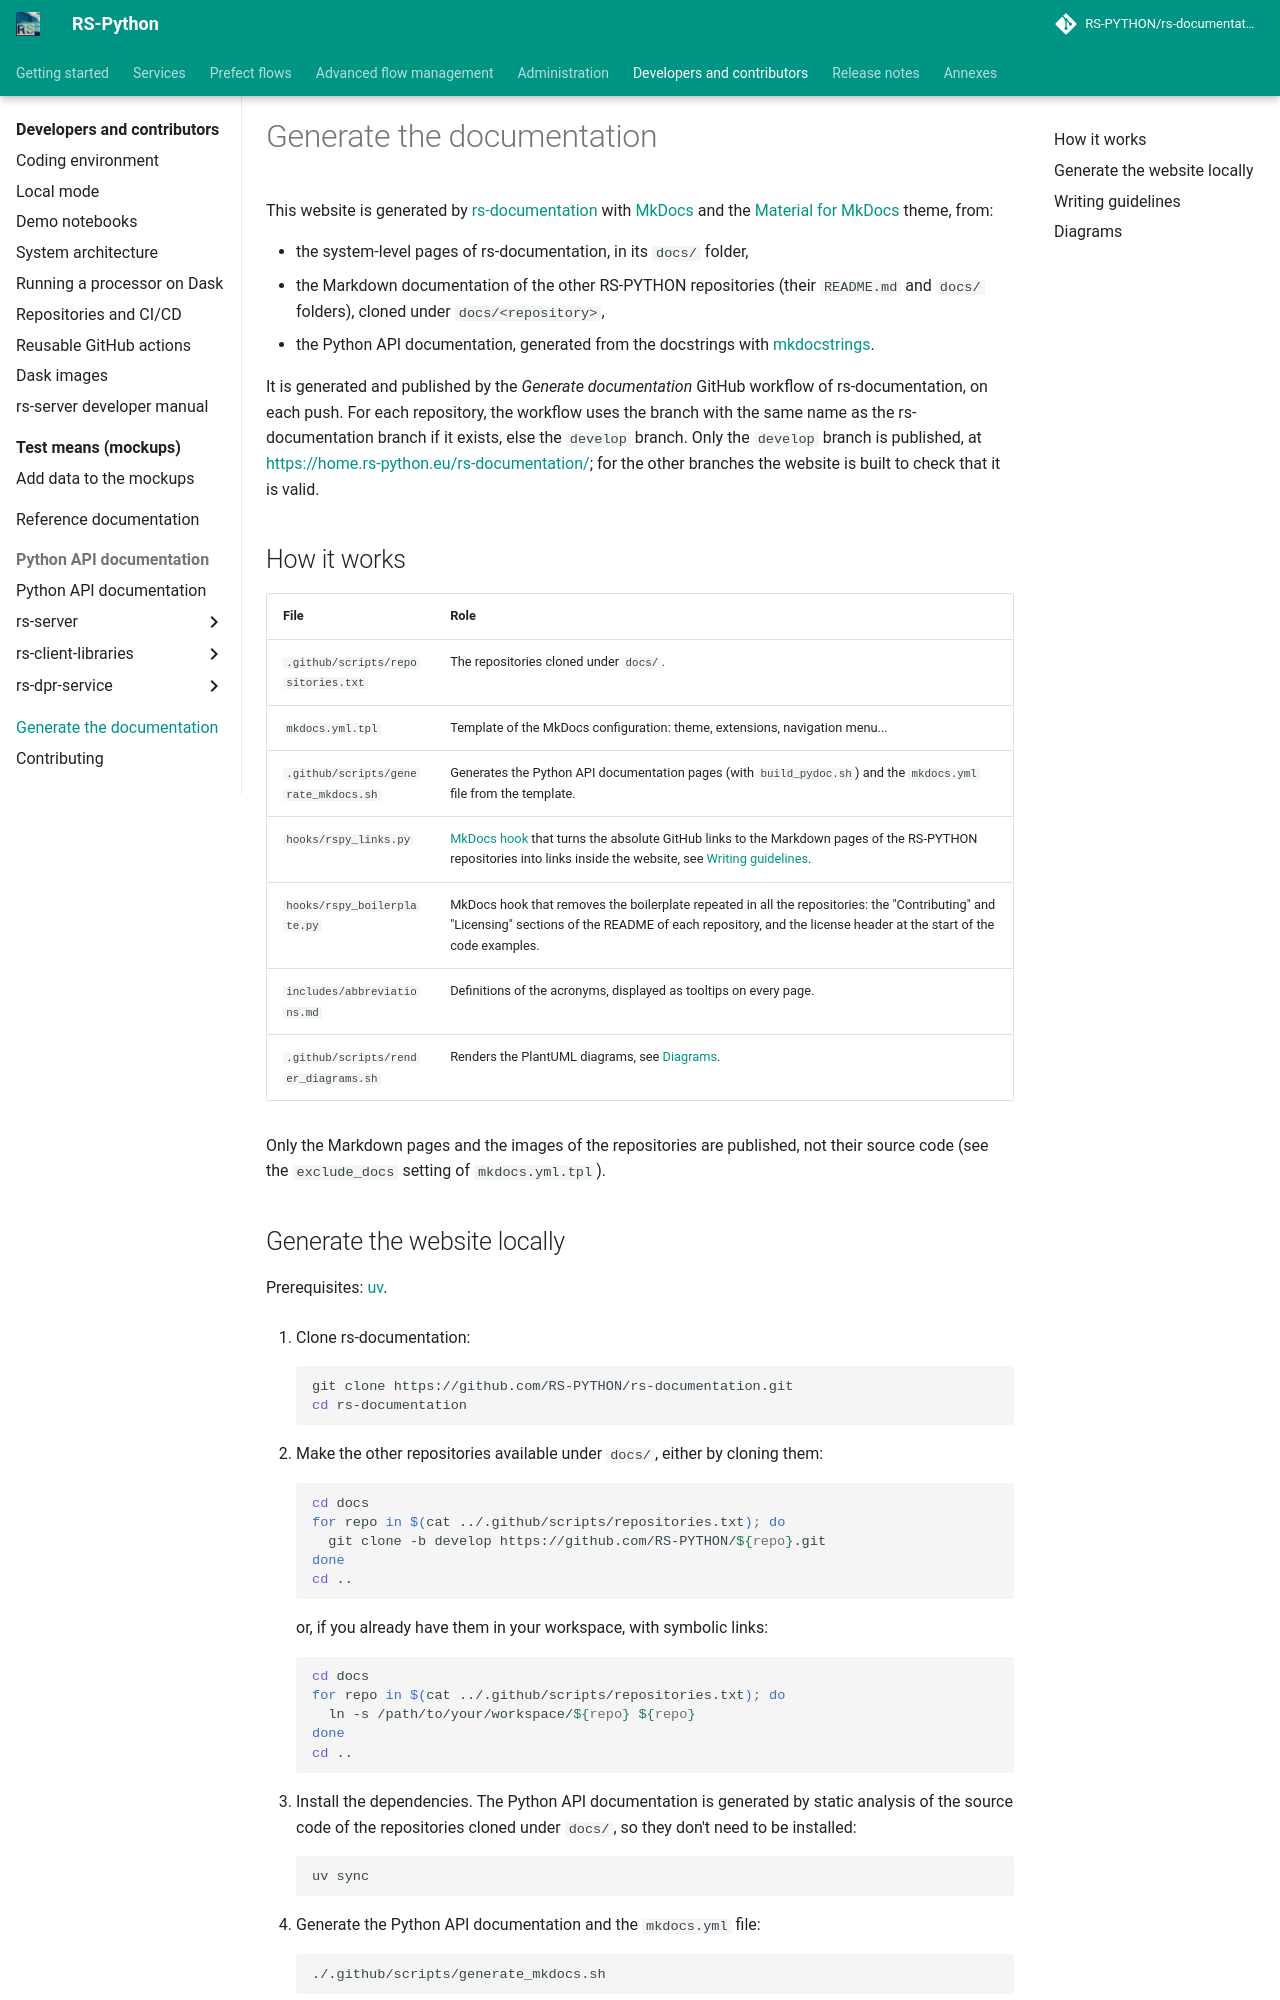

repository: RS-PYTHON/rs-documentation · page: developers/generate-documentation/index.html · generator: mkdocs

# Generate the documentation

This website is generated by [rs-documentation](https://github.com/RS-PYTHON/rs-documentation) with
[MkDocs](https://www.mkdocs.org/) and the [Material for MkDocs](https://squidfunk.github.io/mkdocs-material/)
theme, from:

- the system-level pages of rs-documentation, in its `docs/` folder,
- the Markdown documentation of the other RS-PYTHON repositories (their `README.md` and `docs/` folders), cloned
  under `docs/<repository>`,
- the Python API documentation, generated from the docstrings with [mkdocstrings](https://mkdocstrings.github.io/).

It is generated and published by the *Generate documentation* GitHub workflow of rs-documentation, on each push.
For each repository, the workflow uses the branch with the same name as the rs-documentation branch if it exists,
else the `develop` branch. Only the `develop` branch is published, at <https://home.rs-python.eu/rs-documentation/>;
for the other branches the website is built to check that it is valid.

## How it works

| File | Role |
|---|---|
| `.github/scripts/repositories.txt` | The repositories cloned under `docs/`. |
| `mkdocs.yml.tpl` | Template of the MkDocs configuration: theme, extensions, navigation menu... |
| `.github/scripts/generate_mkdocs.sh` | Generates the Python API documentation pages (with `build_pydoc.sh`) and the `mkdocs.yml` file from the template. |
| `hooks/rspy_links.py` | [MkDocs hook](https://www.mkdocs.org/user-guide/configuration/#hooks) that turns the absolute GitHub links to the Markdown pages of the RS-PYTHON repositories into links inside the website, see [Writing guidelines](#writing-guidelines). |
| `hooks/rspy_boilerplate.py` | MkDocs hook that removes the boilerplate repeated in all the repositories: the "Contributing" and "Licensing" sections of the README of each repository, and the license header at the start of the code examples. |
| `includes/abbreviations.md` | Definitions of the acronyms, displayed as tooltips on every page. |
| `.github/scripts/render_diagrams.sh` | Renders the PlantUML diagrams, see [Diagrams](#diagrams). |

Only the Markdown pages and the images of the repositories are published, not their source code (see the
`exclude_docs` setting of `mkdocs.yml.tpl`).

## Generate the website locally

Prerequisites: [uv](https://docs.astral.sh/uv/).

1. Clone rs-documentation:

    ```shell
    git clone https://github.com/RS-PYTHON/rs-documentation.git
    cd rs-documentation
    ```

2. Make the other repositories available under `docs/`, either by cloning them:

    ```shell
    cd docs
    for repo in $(cat ../.github/scripts/repositories.txt); do
      git clone -b develop https://github.com/RS-PYTHON/${repo}.git
    done
    cd ..
    ```

    or, if you already have them in your workspace, with symbolic links:

    ```shell
    cd docs
    for repo in $(cat ../.github/scripts/repositories.txt); do
      ln -s /path/to/your/workspace/${repo} ${repo}
    done
    cd ..
    ```

3. Install the dependencies. The Python API documentation is generated by static analysis of the source code of
   the repositories cloned under `docs/`, so they don't need to be installed:

    ```shell
    uv sync
    ```

4. Generate the Python API documentation and the `mkdocs.yml` file:

    ```shell
    ./.github/scripts/generate_mkdocs.sh
    ```

5. Build the website in the `site/` folder, or serve it on <http://127.0.0.1:8000> with live reload:

    ```shell
    uv run mkdocs build
    uv run mkdocs serve
    ```

Check the warnings displayed by MkDocs: they report the broken links and anchors.
